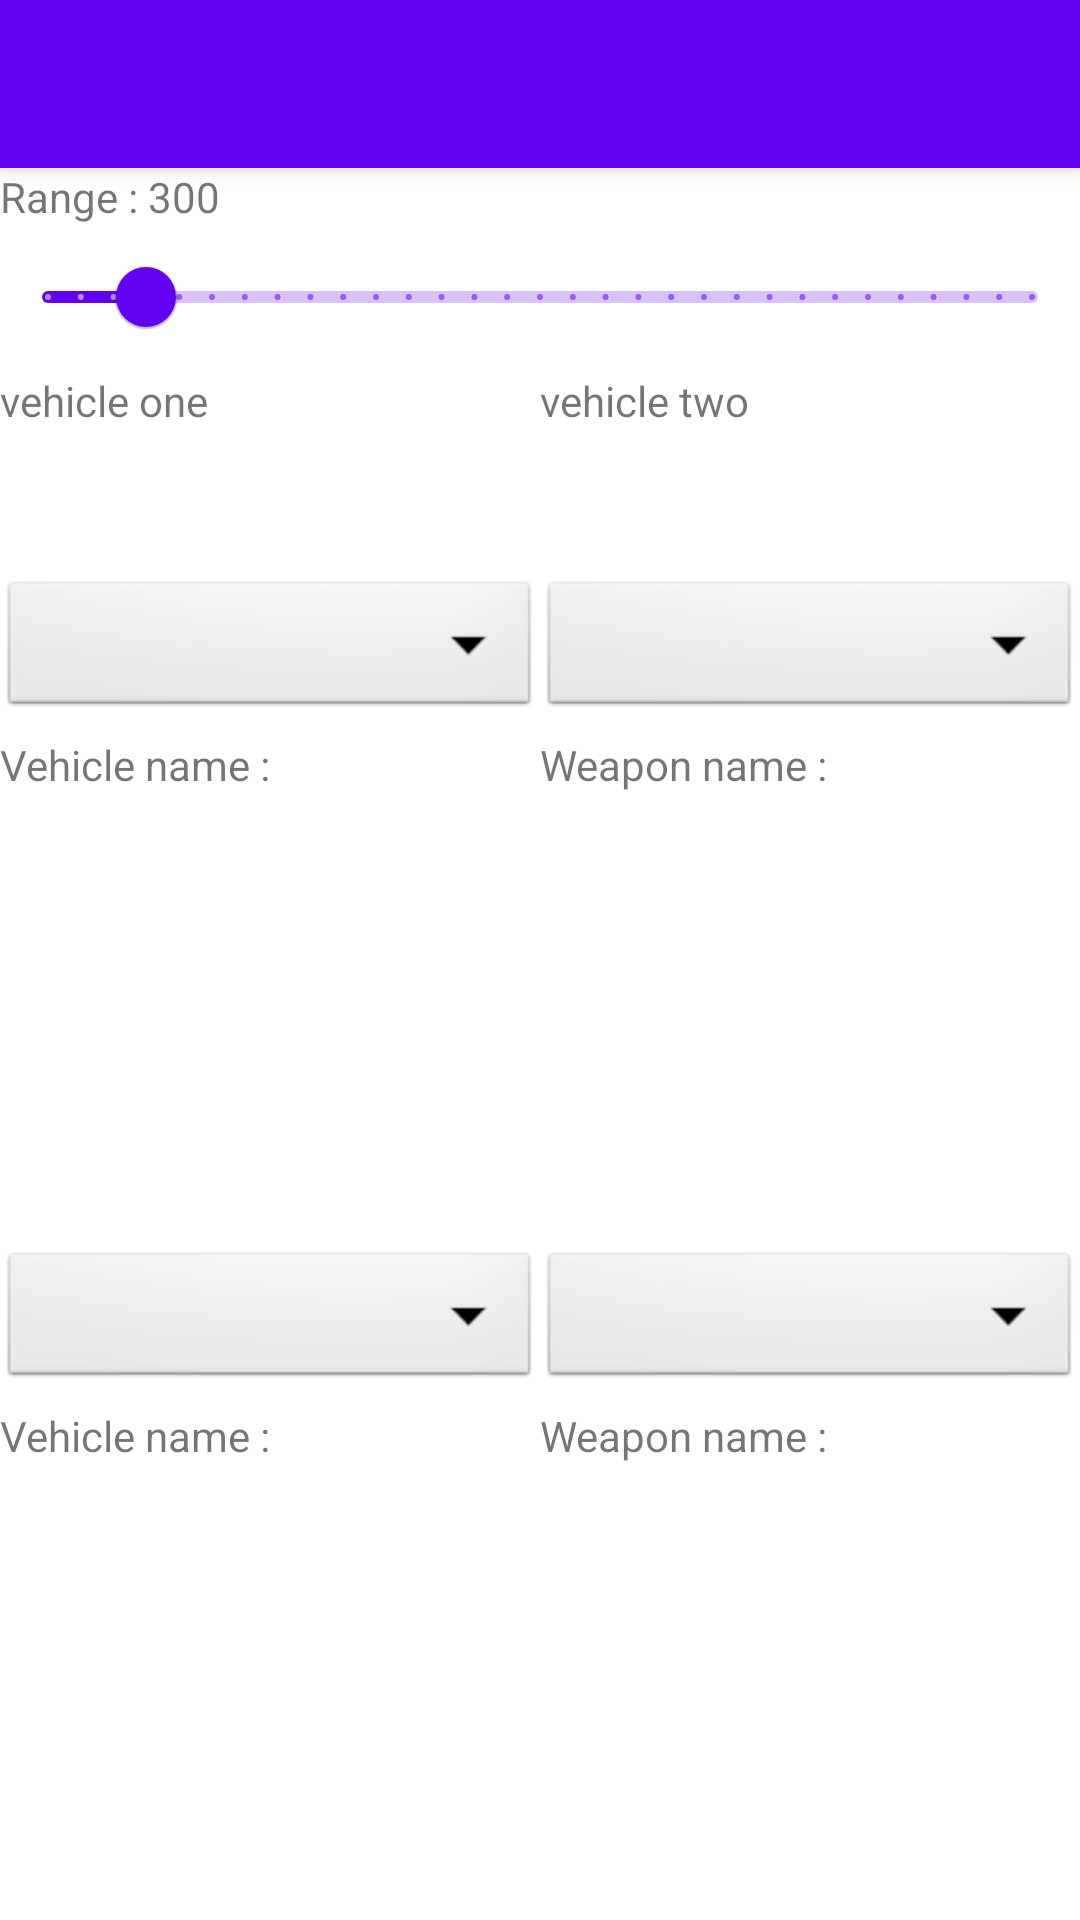

Reconstruct the res/layout file that produces this screen, plus the resources it refers to.
<!-- AndroidManifest.xml: application theme Theme.SquadVehicleTimer -->
<!-- res/layout/activity_vehicle_stats.xml -->
<?xml version="1.0" encoding="utf-8"?>
<androidx.constraintlayout.widget.ConstraintLayout xmlns:android="http://schemas.android.com/apk/res/android"
    xmlns:app="http://schemas.android.com/apk/res-auto"
    xmlns:tools="http://schemas.android.com/tools"
    android:id="@+id/main_layout"
    android:layout_width="match_parent"
    android:layout_height="match_parent"
    tools:context=".VehicleStatsActivity">

    <androidx.appcompat.widget.Toolbar
        android:id="@+id/my_toolbar"
        android:layout_width="match_parent"
        android:layout_height="?attr/actionBarSize"
        android:background="?attr/colorPrimary"
        android:elevation="4dp"
        android:theme="@style/ThemeOverlay.AppCompat.ActionBar"
        app:layout_constraintStart_toStartOf="parent"
        app:layout_constraintTop_toTopOf="parent"
        app:popupTheme="@style/ThemeOverlay.AppCompat.Light" />

    <LinearLayout
        android:layout_width="match_parent"
        android:layout_height="match_parent"
        android:layout_marginTop="?attr/actionBarSize"
        android:orientation="vertical"
        app:layout_constraintStart_toStartOf="parent"
        app:layout_constraintTop_toBottomOf="@id/my_toolbar"
        app:layout_constraintBottom_toBottomOf="parent"
        android:weightSum="100">

        <LinearLayout
            android:layout_width="match_parent"
            android:layout_height="0dp"
            android:orientation="vertical"
            android:layout_weight="14">
            <TextView
                android:id="@+id/range_text"
                android:layout_width="match_parent"
                android:layout_height="wrap_content"
                android:text="Range : 300"/>
            <com.google.android.material.slider.Slider
                android:id="@+id/range_slider"
                android:layout_width="match_parent"
                android:layout_height="wrap_content"
                android:valueFrom="0"
                android:valueTo="3000"
                android:value="300"
                android:stepSize="100"/>

        </LinearLayout>

        <LinearLayout
            android:id="@+id/vs_layout"
            android:layout_width="match_parent"
            android:layout_height="0dp"
            android:orientation="horizontal"
            app:layout_constraintTop_toBottomOf="@id/my_toolbar"
            app:layout_constraintStart_toStartOf="parent"
            android:layout_weight="14">

            <TextView
                android:id="@+id/vehicle_one_compare"
                android:layout_width="0dp"
                android:layout_height="wrap_content"
                android:layout_weight="1"
                android:text="vehicle one" />

            <TextView
                android:id="@+id/vehicle_two_compare"
                android:layout_width="0dp"
                android:layout_height="wrap_content"
                android:layout_weight="1"
                android:text="vehicle two" />

        </LinearLayout>

        <LinearLayout
            android:id="@+id/spinner_one_layout"
            android:layout_width="match_parent"
            android:layout_height="wrap_content"
            android:orientation="horizontal"
            app:layout_constraintStart_toStartOf="parent"
            app:layout_constraintTop_toBottomOf="@id/vs_layout"
            android:layout_weight="1">

            <Spinner
                android:id="@+id/vehicle_one_spinner"
                android:layout_width="0dp"
                android:layout_height="wrap_content"
                android:layout_weight="1"
                android:background="@android:drawable/btn_dropdown"
                android:spinnerMode="dropdown" />

            <Spinner
                android:id="@+id/weapon_one_spinner"
                android:layout_width="0dp"
                android:layout_height="wrap_content"
                android:layout_weight="1"
                android:background="@android:drawable/btn_dropdown"
                android:spinnerMode="dropdown" />
        </LinearLayout>

        <LinearLayout
            android:id="@+id/data_one_layout"
            android:layout_width="match_parent"
            android:layout_height="0dp"
            android:orientation="horizontal"
            app:layout_constraintStart_toStartOf="parent"
            app:layout_constraintTop_toBottomOf="@id/spinner_one_layout"
            android:layout_weight="35">

            <ScrollView
                android:id="@+id/vehicle_one_data_scrollview"
                android:layout_width="match_parent"
                android:layout_height="wrap_content"
                android:layout_weight="1"
                android:orientation="vertical"
                app:layout_constraintStart_toStartOf="parent"
                app:layout_constraintTop_toTopOf="parent">

                <TextView
                    android:id="@+id/vehicle_one_data"
                    android:layout_width="wrap_content"
                    android:layout_height="wrap_content"
                    android:text="Vehicle name : " />

            </ScrollView>

            <ScrollView
                android:id="@+id/weapon_one_data_scrollview"
                android:layout_width="match_parent"
                android:layout_height="wrap_content"
                android:layout_weight="1"
                android:orientation="vertical"
                app:layout_constraintStart_toStartOf="parent"
                app:layout_constraintTop_toTopOf="parent">

                <TextView
                    android:id="@+id/weapon_one_data"
                    android:layout_width="wrap_content"
                    android:layout_height="wrap_content"
                    android:text="Weapon name : " />

            </ScrollView>
        </LinearLayout>

        <LinearLayout
            android:id="@+id/spinner_two_layout"
            android:layout_width="match_parent"
            android:layout_height="wrap_content"
            android:orientation="horizontal"
            app:layout_constraintTop_toBottomOf="@id/data_one_layout"
            app:layout_constraintStart_toStartOf="parent"
            android:layout_weight="1">

            <Spinner
                android:id="@+id/vehicle_two_spinner"
                android:layout_width="0dp"
                android:layout_height="wrap_content"
                android:layout_weight="1"
                android:background="@android:drawable/btn_dropdown"
                android:spinnerMode="dropdown" />

            <Spinner
                android:id="@+id/weapon_two_spinner"
                android:layout_width="0dp"
                android:layout_height="wrap_content"
                android:layout_weight="1"
                android:background="@android:drawable/btn_dropdown"
                android:spinnerMode="dropdown" />
        </LinearLayout>

        <LinearLayout
            android:id="@+id/data_two_layout"
            android:layout_width="match_parent"
            android:layout_height="0dp"
            android:orientation="horizontal"
            app:layout_constraintTop_toBottomOf="@+id/spinner_two_layout"
            app:layout_constraintBottom_toBottomOf="parent"
            app:layout_constraintStart_toStartOf="parent"
            android:layout_weight="35">

            <ScrollView
                android:id="@+id/vehicle_two_data_layout"
                android:layout_width="match_parent"
                android:layout_height="wrap_content"
                android:layout_weight="1"
                android:orientation="vertical"
                app:layout_constraintStart_toStartOf="parent"
                app:layout_constraintTop_toTopOf="parent">

                <TextView
                    android:id="@+id/vehicle_two_data"
                    android:layout_width="wrap_content"
                    android:layout_height="wrap_content"
                    android:text="Vehicle name : " />

            </ScrollView>

            <ScrollView
                android:id="@+id/weapon_two_data_layout"
                android:layout_width="match_parent"
                android:layout_height="wrap_content"
                android:layout_weight="1"
                android:orientation="vertical"
                app:layout_constraintStart_toStartOf="parent"
                app:layout_constraintTop_toTopOf="parent">

                <TextView
                    android:id="@+id/weapon_two_data"
                    android:layout_width="wrap_content"
                    android:layout_height="wrap_content"
                    android:text="Weapon name : " />

            </ScrollView>
        </LinearLayout>

    </LinearLayout>

</androidx.constraintlayout.widget.ConstraintLayout>
<!-- resources referenced by this layout -->
<resources>
  <style name="Theme.SquadVehicleTimer" parent="Theme.MaterialComponents.DayNight.DarkActionBar">
          
          <item name="colorPrimary">@color/purple_500</item>
          <item name="colorPrimaryVariant">@color/purple_700</item>
          <item name="colorOnPrimary">@color/white</item>
          
          <item name="colorSecondary">@color/teal_200</item>
          <item name="colorSecondaryVariant">@color/teal_700</item>
          <item name="colorOnSecondary">@color/black</item>
          
          
          
      </style>
  <!-- not gathered from this repository: default colours our renderer supplied (Android Studio template values) -->
  <color name="purple_500">#FF6200EE</color>
  <color name="purple_700">#FF3700B3</color>
  <color name="teal_200">#FF03DAC5</color>
  <color name="teal_700">#FF018786</color>
  <color name="black">#FF000000</color>
  <color name="white">#FFFFFFFF</color>
</resources>
